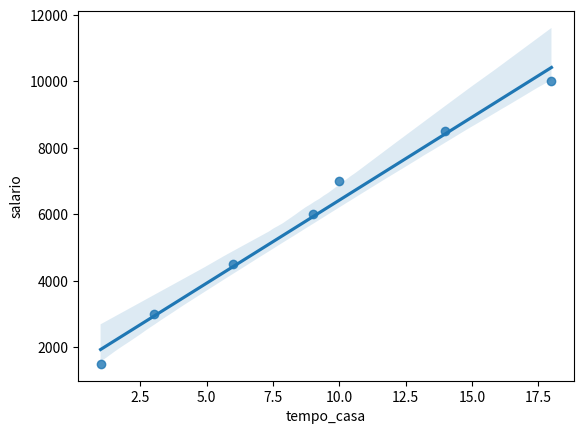

Write Python code to recreate this figure. (Note: this script raises an exception after producing the figure.)
import pandas as pd
import matplotlib.pyplot as plt
import seaborn as sns

dict_regressao = { 
    'tempo_casa': [1,3, 6, 9, 10, 14, 18],
    'salario': [1500, 3000, 4500, 6000, 7000, 8500, 10000],
}

df_regressao_simples = pd.DataFrame.from_dict(dict_regressao)

sns.regplot(data=df_regressao_simples, x="tempo_casa", y="salario")
plt.savefig("./estudo/regressao-linear.png")
plt.close()
